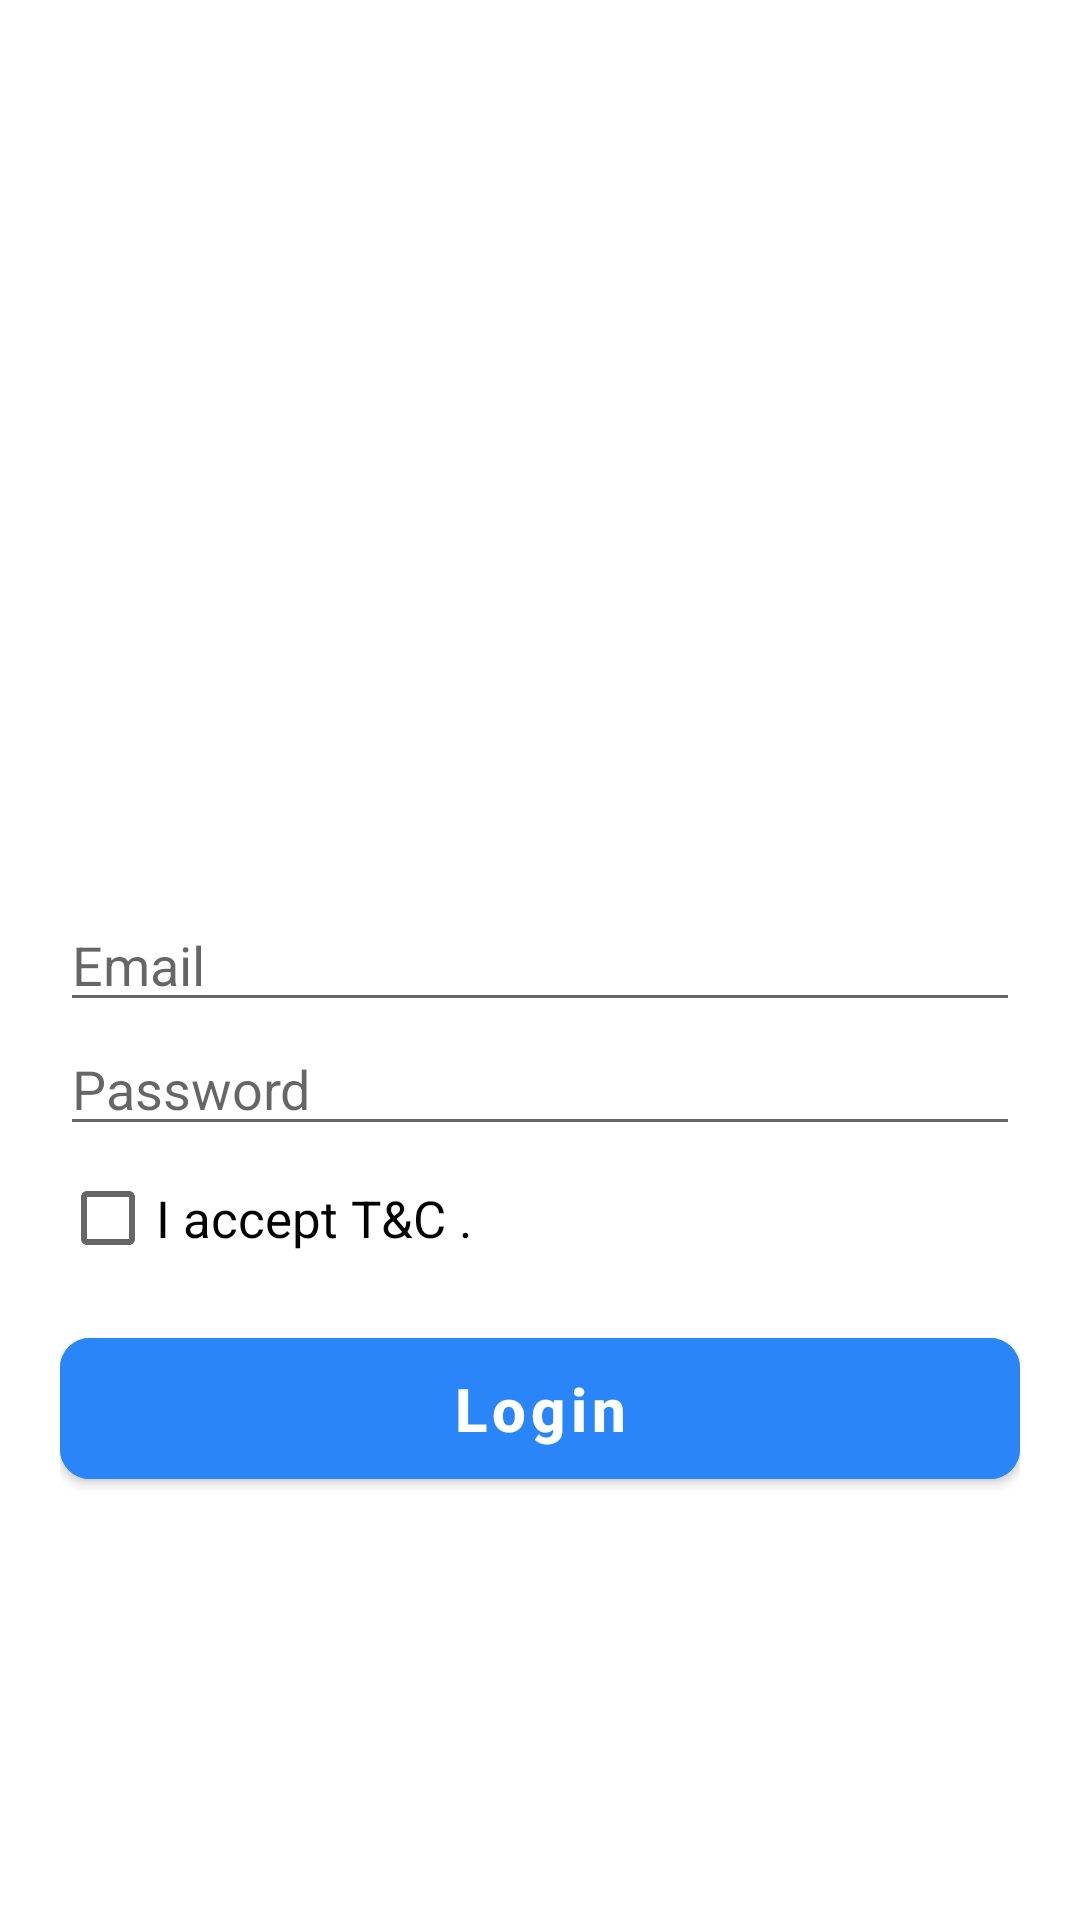

Here is an Android app screen rendered from its layout file. Give the layout XML and the strings, colors and styles it references.
<!-- AndroidManifest.xml: application theme Theme.Kotlin_Project -->
<!-- res/layout/fragment_login_.xml -->
<?xml version="1.0" encoding="utf-8"?>
<androidx.constraintlayout.widget.ConstraintLayout xmlns:android="http://schemas.android.com/apk/res/android"
    xmlns:app="http://schemas.android.com/apk/res-auto"
    xmlns:tools="http://schemas.android.com/tools"
    android:layout_width="match_parent"
    android:layout_height="match_parent"
    android:padding="20dp"
    android:background="@drawable/bg4"
    tools:context=".login_Fragment">

    <EditText
        android:id="@+id/editTextTextEmailAddress"
        android:layout_width="match_parent"
        android:layout_height="wrap_content"
        android:hint="@string/Email"
        android:inputType="textEmailAddress"
        app:layout_constraintBottom_toBottomOf="parent"
        app:layout_constraintEnd_toEndOf="parent"
        app:layout_constraintStart_toStartOf="parent"
        app:layout_constraintTop_toTopOf="parent" />

    <EditText
        android:id="@+id/editTextTextPassword"
        android:layout_width="match_parent"
        android:layout_height="wrap_content"
        android:hint="@string/password"
        android:inputType="textPassword"
        app:layout_constraintEnd_toEndOf="parent"
        app:layout_constraintStart_toStartOf="parent"
        app:layout_constraintTop_toBottomOf="@+id/editTextTextEmailAddress" />

    <CheckBox
        android:id="@+id/checkBox"
        android:layout_width="wrap_content"
        android:layout_height="wrap_content"
        android:text="@string/termandcontion"
        android:textSize="17dp"
        app:layout_constraintStart_toStartOf="@+id/editTextTextPassword"
        app:layout_constraintTop_toBottomOf="@+id/editTextTextPassword" />

    <com.google.android.material.button.MaterialButton
        android:id="@+id/login"
        android:layout_width="match_parent"
        android:layout_height="wrap_content"
        android:layout_marginTop="10dp"
        android:hint="@string/Login"
        android:padding="10dp"
        android:textColorHint="@color/white"
        android:textSize="20dp"
        android:backgroundTint="#2A86F8"
        android:textStyle="bold"
        app:cornerRadius="10dp"
        app:layout_constraintEnd_toEndOf="parent"
        app:layout_constraintStart_toStartOf="parent"
        app:layout_constraintTop_toBottomOf="@+id/checkBox" />
</androidx.constraintlayout.widget.ConstraintLayout>
<!-- resources referenced by this layout -->
<resources>
  <string name="Email">Email</string>
  <string name="Login">Login</string>
  <string name="password">Password</string>
  <string name="termandcontion">"I accept T&amp;C . "</string>
  <style name="Theme.Kotlin_Project" parent="Theme.MaterialComponents.DayNight.NoActionBar">
          
          <item name="colorPrimary">@color/purple_500</item>
          <item name="colorPrimaryVariant">@color/purple_700</item>
          <item name="colorOnPrimary">@color/white</item>
          
          <item name="colorSecondary">@color/teal_200</item>
          <item name="colorSecondaryVariant">@color/teal_700</item>
          <item name="colorOnSecondary">@color/black</item>
          
          <item name="android:statusBarColor" tools:targetApi="l">?attr/colorPrimaryVariant</item>
          
      </style>
  <!-- not gathered from this repository: default colours our renderer supplied (Android Studio template values) -->
  <color name="purple_500">#FF6200EE</color>
  <color name="purple_700">#FF3700B3</color>
  <color name="teal_200">#FF03DAC5</color>
  <color name="teal_700">#FF018786</color>
  <color name="black">#FF000000</color>
  <color name="white">#FFFFFFFF</color>
</resources>
